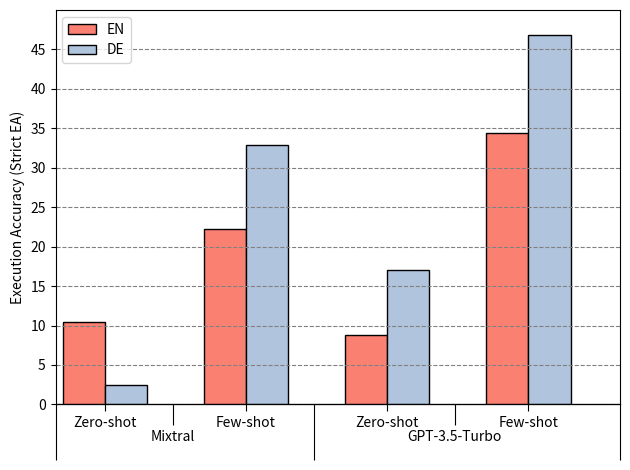

Recreate this plot in Python.
import matplotlib.pyplot as plt
import numpy as np
import matplotlib.ticker as mticker

def addlabels(y, text, fontsize=6):
    for i in range(len(y)):
        plt.text(i * 0.2 - 0.4, y[i] // 2, text[i], ha="center", fontsize=fontsize)


data = {
# zero-shot mixtral
   "zero-shot-mixtral-en": {
    "hard": {
      "mean": "10.39",
      "std": "0.77"
    },
  },
  "zero-shot-mixtral-de ": {
    "hard": {
      "mean": "2.44",
      "std": "0.00"
    }
  },
# few shot Mixtral
  "few-shot-mixtral-en": {
    "hard": {
      "mean": "22.29",
      "std": "0.80"
    },
  },
  "few-shot-mixtral-de": {
    "hard": {
      "mean": "32.93",
      "std": "0.00"
    },
  },
# zero-shot gpt
"zero-shot-gpt-en": {
    "hard": {
      "mean": "8.75",
      "std": "0.77"
    },
  },
  "zero-shot-gpt-de": {
    "hard": {
      "mean": "17.07",
      "std": "0.00"
    }
  },
# few-shot gpt
  "few-shot-gpt-en": {
    "hard": {
      "mean": "34.43",
      "std": "0.00"
    }
  },
  "few-shot-gpt-de": {
    "hard": {
      "mean": "46.83",
      "std": "0.58"
    },
}

}


labels = list(data.keys())
print(labels)
hards_means = [float(data[label]['hard']['mean']) for label in labels]

hards_std = [float(data[label]['hard']['std']) for label in labels]

def addlabels(x,y):
    for i in range(len(x)):
        plt.text(i, y[i]//2, y[i], ha = 'center')
 


x = np.arange(len(labels)/2) # the label locations
width = .3 # adjusted width of the bars

fig, ax = plt.subplots()

print(hards_means)


## to visualize the result in for each zero-shot and few-shot based on EN and DE for Mixtral and GPT

rects1 = ax.bar(x - width, hards_means[0::2], width, color='salmon', label='EN', ecolor='black', capsize=3,edgecolor = "black") 
rects2 = ax.bar(x , hards_means[1::2], width, color='lightsteelblue', label='DE',ecolor='black', capsize=3,edgecolor = "black")  # specify color here
 
 
 # specify color here
#rects2 = ax.bar(x, soft_means, width, yerr=soft_std, color='papayawhip', label='Soft EA', ecolor='black', capsize=3,edgecolor = "black")  # specify color here
#rects3 = ax.bar(x + width, partial_means, width, yerr=partial_std, color='mediumaquamarine', label='Partial EA', ecolor='black', capsize=3,edgecolor = "black")  # specify color here
#lightsteelblue

ax.set_ylabel('Execution Accuracy (Strict EA)')
# ax.set_title('Language')


ax.set_xticks([-.15,0.85,1.85,2.85])
ax.set_xticklabels(['Zero-shot','Few-shot','Zero-shot','Few-shot'])

# use this y coordinate to add labels


# ax.set_xticklabels(['Method A', 'Method B'])
# ax.set_xticks(label_x, minor=True)
# ax.set_xticklabels(label_mode, minor=True)
# ax.tick_params(axis='x', which='minor', length=0)


# ax.tick_params(axis='x', which='major', length=10, width=1)

ax.yaxis.set_major_locator(mticker.MultipleLocator(3))
ax.tick_params("x", length=5)
ax.set_xlim(-.5, 3.5)


# Add ticks and labels for the shelves.
shelf_ax = ax.secondary_xaxis(location=0)
xticks=[.33,2.33]
print(xticks)
shelf_ax.set_xticks(xticks, labels=["Mixtral", "GPT-3.5-Turbo"])
shelf_ax.tick_params("x", length=15)

# # Add ticks and labels for the rooms.
# room_ax = ax.secondary_xaxis(location=0)
# room_ax.set_xticks([1.75, 3.5], labels=["",""])
# room_ax.tick_params("x", length=25)

# Long ticks with no labels to separate the rooms.
room_sep_ax = ax.secondary_xaxis(location=0)
room_sep_ax.set_xticks([-0.5, 1.33, 3.5], ["", "", ""])
room_sep_ax.tick_params("x", length=40)

ax.legend()
ax.grid(color='gray', linestyle='dashed',axis='y')

ax.set_ylim([0, 50])  # Set the start of Y-axis to 30
plt.yticks(np.arange(0, 50, 5))  # change y-ticks frequency here

fig.tight_layout()
plt.savefig('means_by_lang-HEA.png')  # Save the figure as PNG
plt.show()



